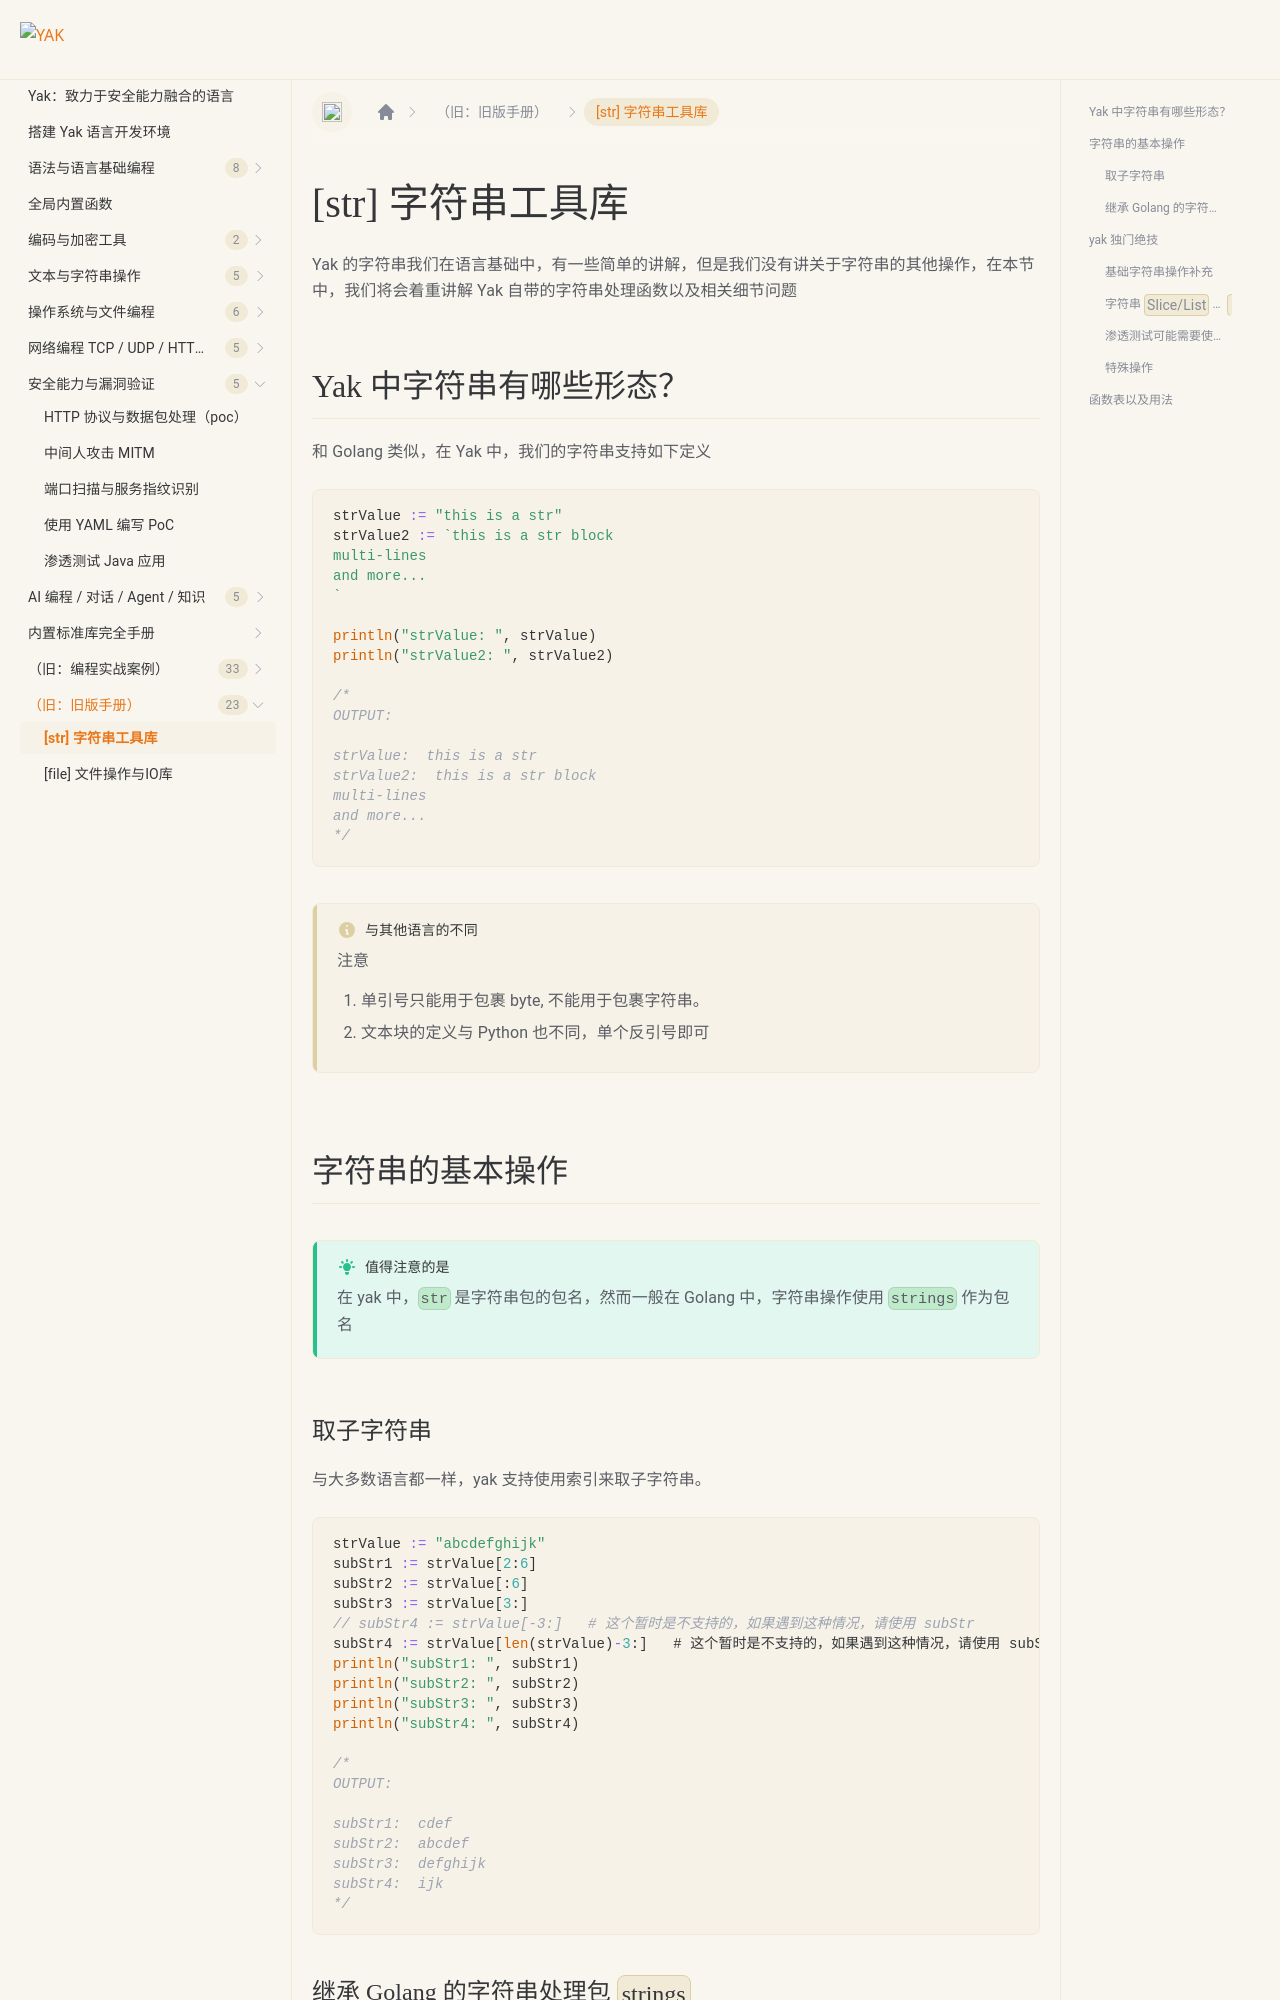

repository: yaklang/yaklang.github.io · page: docs/buildinlibs/lib_str/index.html · generator: docusaurus

---
sidebar_position: 1
---

# [str] 字符串工具库

Yak 的字符串我们在语言基础中，有一些简单的讲解，但是我们没有讲关于字符串的其他操作，在本节中，我们将会着重讲解 Yak 自带的字符串处理函数以及相关细节问题

## Yak 中字符串有哪些形态？

和 Golang 类似，在 Yak 中，我们的字符串支持如下定义

```go
strValue := "this is a str"
strValue2 := `this is a str block
multi-lines
and more...
`

println("strValue: ", strValue)
println("strValue2: ", strValue2)

/*
OUTPUT:

strValue:  this is a str
strValue2:  this is a str block
multi-lines
and more...
*/
```

:::note 与其他语言的不同

注意
1. 单引号只能用于包裹 byte, 不能用于包裹字符串。
2. 文本块的定义与 Python 也不同，单个反引号即可

:::

## 字符串的基本操作

:::success 值得注意的是
在 yak 中，`str` 是字符串包的包名，然而一般在 Golang 中，字符串操作使用 `strings` 作为包名
:::

### 取子字符串

与大多数语言都一样，yak 支持使用索引来取子字符串。

```go
strValue := "abcdefghijk"
subStr1 := strValue[2:6]
subStr2 := strValue[:6]
subStr3 := strValue[3:]
// subStr4 := strValue[-3:]   # 这个暂时是不支持的，如果遇到这种情况，请使用 subStr
subStr4 := strValue[len(strValue)-3:]   # 这个暂时是不支持的，如果遇到这种情况，请使用 subStr4 := strValue[len(strValue)-3:]
println("subStr1: ", subStr1)
println("subStr2: ", subStr2)
println("subStr3: ", subStr3)
println("subStr4: ", subStr4)

/*
OUTPUT:

subStr1:  cdef
subStr2:  abcdef
subStr3:  defghijk
subStr4:  ijk
*/
```

### 继承 Golang 的字符串处理包 `strings`

我们看如下列表，即可知道 Yak 支持的 Golang 原生 `strings` 函数，对有 Golang 基础的同学来说，学习无压力，可以无缝转换

具体的文档，我们可以参考 Golang 官方文档，以下是 Yak 支持的基础字符串函数，具体函数的用法，我们可以在

 [strings 官方文档：https://golang.org/pkg/strings/](https://golang.org/pkg/strings/) 
 
 中找到如下函数的字符串操作内容

```golang
IndexAny
StartWith
EndWith
Title
Join
TrimLeft
TrimPrefix
TrimRight
TrimSuffix
Trim
Split
SplitAfter
SplitAfterN
SplitN
ToLower
ToUpper
HasPrefix
HasSuffix
Repeat
ToTitleSpecial
ToTitle
Contains
ReplaceAll
Replace
NewReader
Index
Count
Compare
ContainsAny
EqualFold
Fields
IndexByte
LastIndex
LastIndexAny
LastIndexByte
ToLowerSpecial
ToUpperSpecial
ToValidUTF8
```

## yak 独门绝技
